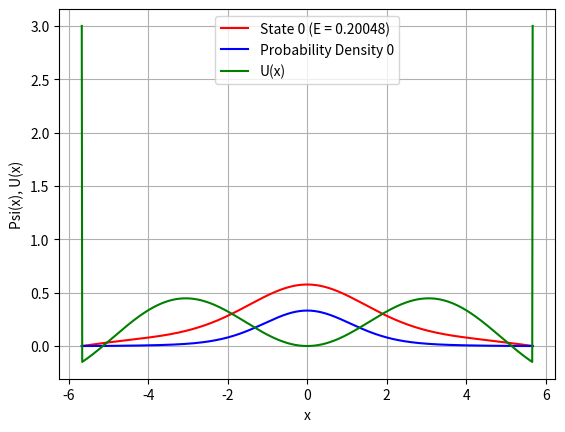
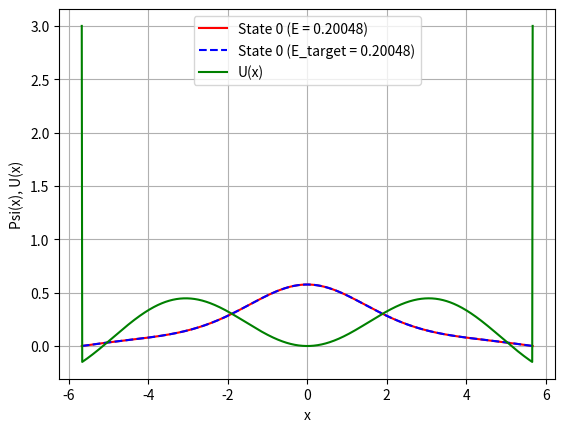
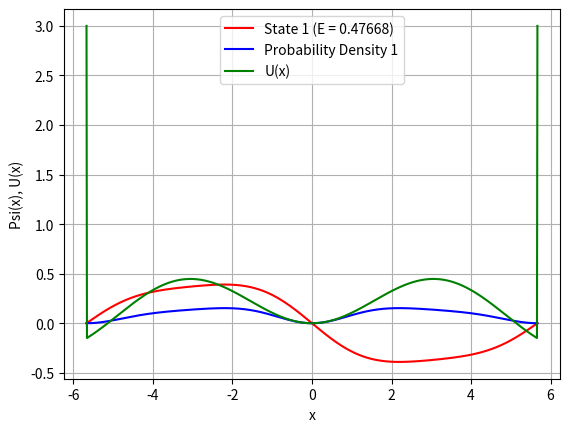
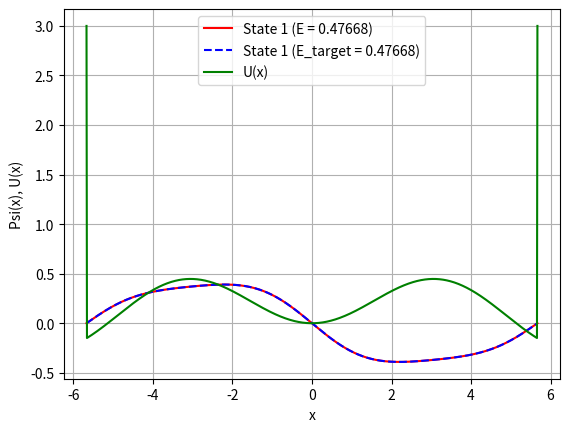
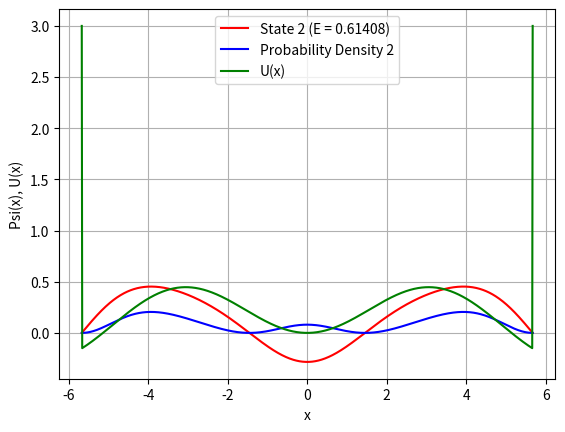
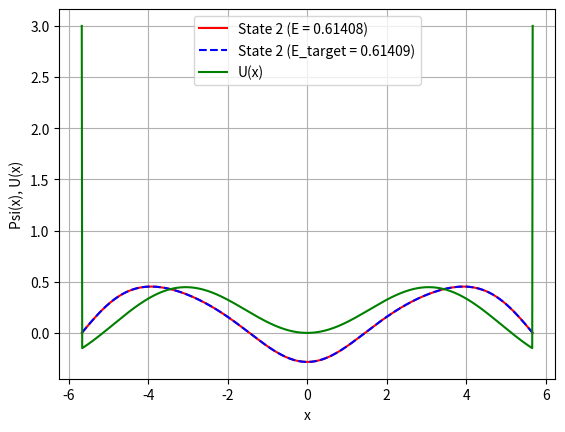

Write the Python code that produced these figures, in order.
"""
Маркин Р.О. РАСЧЕТ ОСНОВНОГО КВАНТОВОГО СОСТОЯНИЯ ЧАСТИЦЫ В ОДНОМЕРНОЙ ПОТЕНЦИАЛЬНОЙ ЯМЕ
С БЕСКОНЕЧНЫМИ СТЕНКАМИ С ИСПОЛЬЗОВАНИЕМ РАЗЛОЖЕНИЯ ИСКОМОЙ ВОЛНОВОЙ ФУНКЦИИ ПО БАЗИСУ.
Программа написана на языке Python 3.0, в среде разработки PyCharm Community Edition 2024.2.1,
операционная система Windows 10.
"""
import numpy as np
from scipy.linalg import eigh
import matplotlib.pyplot as plt
from scipy.special import jn


def U(x):
    return V0 * jn(2, x) if abs(x) < L else W

"""
The Ritz method
"""
def basis_function(k):
    result = np.zeros(N)
    h = (2 * L) / (N - 1)
    for i in range(N):
        arg = (np.pi * (k + 1) * (-L + i * h)) / (2 * L)
        result[i] = np.sin(arg) / np.sqrt(L) if (k + 1) % 2 == 0 else np.cos(arg) / np.sqrt(L)
    return result

def second_deriv(y, h):
    deriv = np.zeros_like(y)
    for i in range(len(y)):
        if i == 0:
            deriv[i] = (2 * y[i] - 5 * y[i + 1] + 4 * y[i + 2] - y[i + 3]) / (h * h)
        elif i == len(y) - 1:
            deriv[i] = (-y[i - 3] + 4 * y[i - 2] - 5 * y[i - 1] + 2 * y[i]) / (h * h)
        else:
            deriv[i] = (y[i - 1] - 2 * y[i] + y[i + 1]) / (h * h)
    return deriv

def h_psi(k):
    psi_k = basis_function(k)
    result = np.zeros(N)
    h = (2 * L) / (N - 1)
    deriv_psi = second_deriv(psi_k, h)
    for i in range(N):
        result[i] = deriv_psi[i] / (-2) + U(-L + i * h) * psi_k[i]
    return result

def hamiltonian_element(m, k):
    fi_m = basis_function(m)
    h_fi_k = h_psi(k)
    return np.trapz(fi_m * h_fi_k, dx=(2 * L) / (N - 1))

def hamiltonian_matrix():
    h_matrix = np.zeros((M, M))
    for i in range(M):
        for j in range(M):
            h_matrix[i, j] = hamiltonian_element(i, j)
    return h_matrix

def eigen_solve(h_matrix):
    eigenvalues, eigenvectors = eigh(h_matrix)
    return eigenvalues, eigenvectors

def compute_wave_function(coef):
    result = np.zeros(N)
    for k in range(M):
        result += coef[k] * basis_function(k)
    return result

def mean_momentum(Psi, X):
    hbar = 1.0
    dPsi_dx = np.gradient(Psi, X)
    integrand = Psi.conj() * dPsi_dx
    mean_Px = -1j * hbar * np.trapz(integrand, X)
    return mean_Px.real

def mean_square_momentum(Psi, X):
    hbar = 1.0
    d2Psi_dx2 = np.gradient(np.gradient(Psi, X), X)
    integrand = Psi.conj() * d2Psi_dx2
    mean_Px2 = -hbar**2 * np.trapz(integrand, X)
    return mean_Px2.real

def plot_wave_functions(energies, wave_functions):
    x_vals = np.linspace(-L, L, N)
    potential = np.array([U(x) for x in x_vals])
    for i, psi in enumerate(wave_functions):
        f_fun(exact_energies[i], n)
        Psi_norm = normalize_wavefunction(Psi.copy())
        mean_Px = mean_momentum(Psi_norm, X)
        mean_Px2 = mean_square_momentum(Psi_norm, X)
        mean_P = mean_momentum(psi.copy(), x_vals)
        mean_P2 = mean_square_momentum(psi.copy(), x_vals)
        density_psi = psi ** 2

        plt.plot(x_vals, psi, 'r', label=f"State {i} (E = {energies[i]:.5f})")
        plt.plot(x_vals, density_psi, 'b', label=f"Probability Density {i}")
        plt.plot(x_vals, potential, 'g', label="U(x)")
        plt.xlabel("x")
        plt.ylabel("Psi(x), U(x)")
        plt.legend()
        plt.grid()
        plt.savefig(f"State {i} probability density.pdf", dpi=300)
        plt.show()

        print("=====================================================")
        print("=====================================================", file=file1)
        print(f"State {i}: E = {energies[i]:.6f}, <p_x> = {mean_Px:.6e}, <p_x^2> = {mean_Px2:.6e}")
        print(f"State {i}: E = {energies[i]:.6f}, <p_x> = {mean_Px:.6e}, <p_x^2> = {mean_Px2:.6e}", file=file1)
        print(f"State {i}: E_target = {exact_energies[i]:.6f}, <p_x> = {mean_P:.6e}, <p_x^2> = {mean_P2:.6e}")
        print(f"State {i}: E_target = {exact_energies[i]:.6f}, <p_x> = {mean_P:.6e}, <p_x^2> = {mean_P2:.6e}", file=file1)
        print("=====================================================")
        print("=====================================================", file=file1)

        plt.plot(x_vals, psi, 'r', label=f"State {i} (E = {energies[i]:.5f})")
        plt.plot(X, Psi_norm, 'b--', label=f"State {i} (E_target = {exact_energies[i]:.5f})")
        plt.plot(x_vals, potential, 'g', label="U(x)")
        plt.xlabel("x")
        plt.ylabel("Psi(x), U(x)")
        plt.legend()
        plt.grid()
        plt.savefig(f"State {i}.pdf",dpi=300)
        plt.show()


def normalize_wave_function(psi):
    dx = (2 * L) / (N - 1)  # Шаг по x
    norm = np.sqrt(np.trapz(psi**2, dx=dx))  # Интеграл по x
    return psi / norm


"""
The Target method
"""

def normalize_wavefunction(Y):
    norm = np.sqrt(np.trapz(Y**2, X))
    return Y / norm

def q(e, x):
    return 2.0 * (e - U(x))

def deriv(Y, h, m):
    return (Y[m - 2] - Y[m + 2] + 8.0 * (Y[m + 1] - Y[m - 1])) / (12.0 * h)

def f_fun(e, n):
    F = np.array([c * q(e, X[i]) for i in np.arange(n)])
    Psi[0] = 0.0
    Fi[n - 1] = 0.0
    Psi[1] = d1
    Fi[n - 2] = d2

    for i in np.arange(1, n - 1, 1):
        p1 = 2.0 * (1.0 - 5.0 * F[i]) * Psi[i]
        p2 = (1.0 + F[i - 1]) * Psi[i - 1]
        Psi[i + 1] = (p1 - p2) / (1.0 + F[i + 1])

    for i in np.arange(n - 2, 0, -1):
        f1 = 2.0 * (1.0 - 5.0 * F[i]) * Fi[i]
        f2 = (1.0 + F[i + 1]) * Fi[i + 1]
        Fi[i - 1] = (f1 - f2) / (1.0 + F[i - 1])

    p1 = np.abs(Psi).max()
    p2 = np.abs(Psi).min()
    big = p1 if p1 > p2 else p2

    Psi[:] = Psi[:] / big

    coef = Psi[r] / Fi[r]
    Fi[:] = coef * Fi[:]

    return deriv(Psi, h, r) - deriv(Fi, h, r)

def energy_scan(E_min, E_max, step):
    energies = []
    values = []
    E = E_min
    while E <= E_max:
        f_value = f_fun(E, n)
        energies.append(E)
        values.append(f_value)
        E += step
    return energies, values

def find_exact_energies(E_min, E_max, step, tol):
    energies, values = energy_scan(E_min, E_max, step)
    exact_energies = []
    for i in range(1, len(values)):
        Log1 = values[i] * values[i - 1] < 0.0
        Log2 = np.abs(values[i] - values[i - 1]) < porog
        if Log1 and Log2:
            E1, E2 = energies[i - 1], energies[i]
            exact_energy = bisection_method(E1, E2, tol)
            f_fun(exact_energy, n)
            exact_energies.append(exact_energy)
    return exact_energies

def bisection_method(E1, E2, tol):
    while abs(E2 - E1) > tol:
        Emid = (E1 + E2) / 2.0
        f1, f2, fmid = f_fun(E1, n), f_fun(E2, n), f_fun(Emid, n)
        if f1 * fmid < 0.0:
            E2 = Emid
        else:
            E1 = Emid
        if f2 * fmid < 0.0:
            E1 = Emid
        else:
            E2 = Emid
    return (E1 + E2) / 2.0


"""
Parameters
"""
clength = 0.5292
cenergy = 27.212

L = 3.0/clength
V0 = 25.0/cenergy
W = 3.0

N = 1001
M = 21

A, B = -L, L
n = 401
h = (B - A) / (n - 1)
c = h ** 2 / 12.0
Psi, Fi, X = np.zeros(n), np.zeros(n), np.linspace(A, B, n)
r = (n-1)//2 - 100
porog = 4.0

d1, d2 = 1.e-09, 1.e-09
tol = 1e-6
U_min = -0.149124
E_min, E_max, step = U_min + 0.01, 3.0, 0.01
exact_energies = find_exact_energies(E_min, E_max, step, tol)

"""
Results
"""
h_matrix = hamiltonian_matrix()
energies, eigenvectors = eigen_solve(h_matrix)

wave_functions = [compute_wave_function(eigenvectors[:, i]) for i in range(3)]
normalized_wave_functions = [normalize_wave_function(psi) for psi in wave_functions]

file1 = open("result.txt", "a")
for i, energy in enumerate(energies[:5]):
    print(f"State {i}: E = {energy:.6f}")
    print(f"State {i}: E = {energy:.6f}", file=file1)

plot_wave_functions(energies, normalized_wave_functions)
